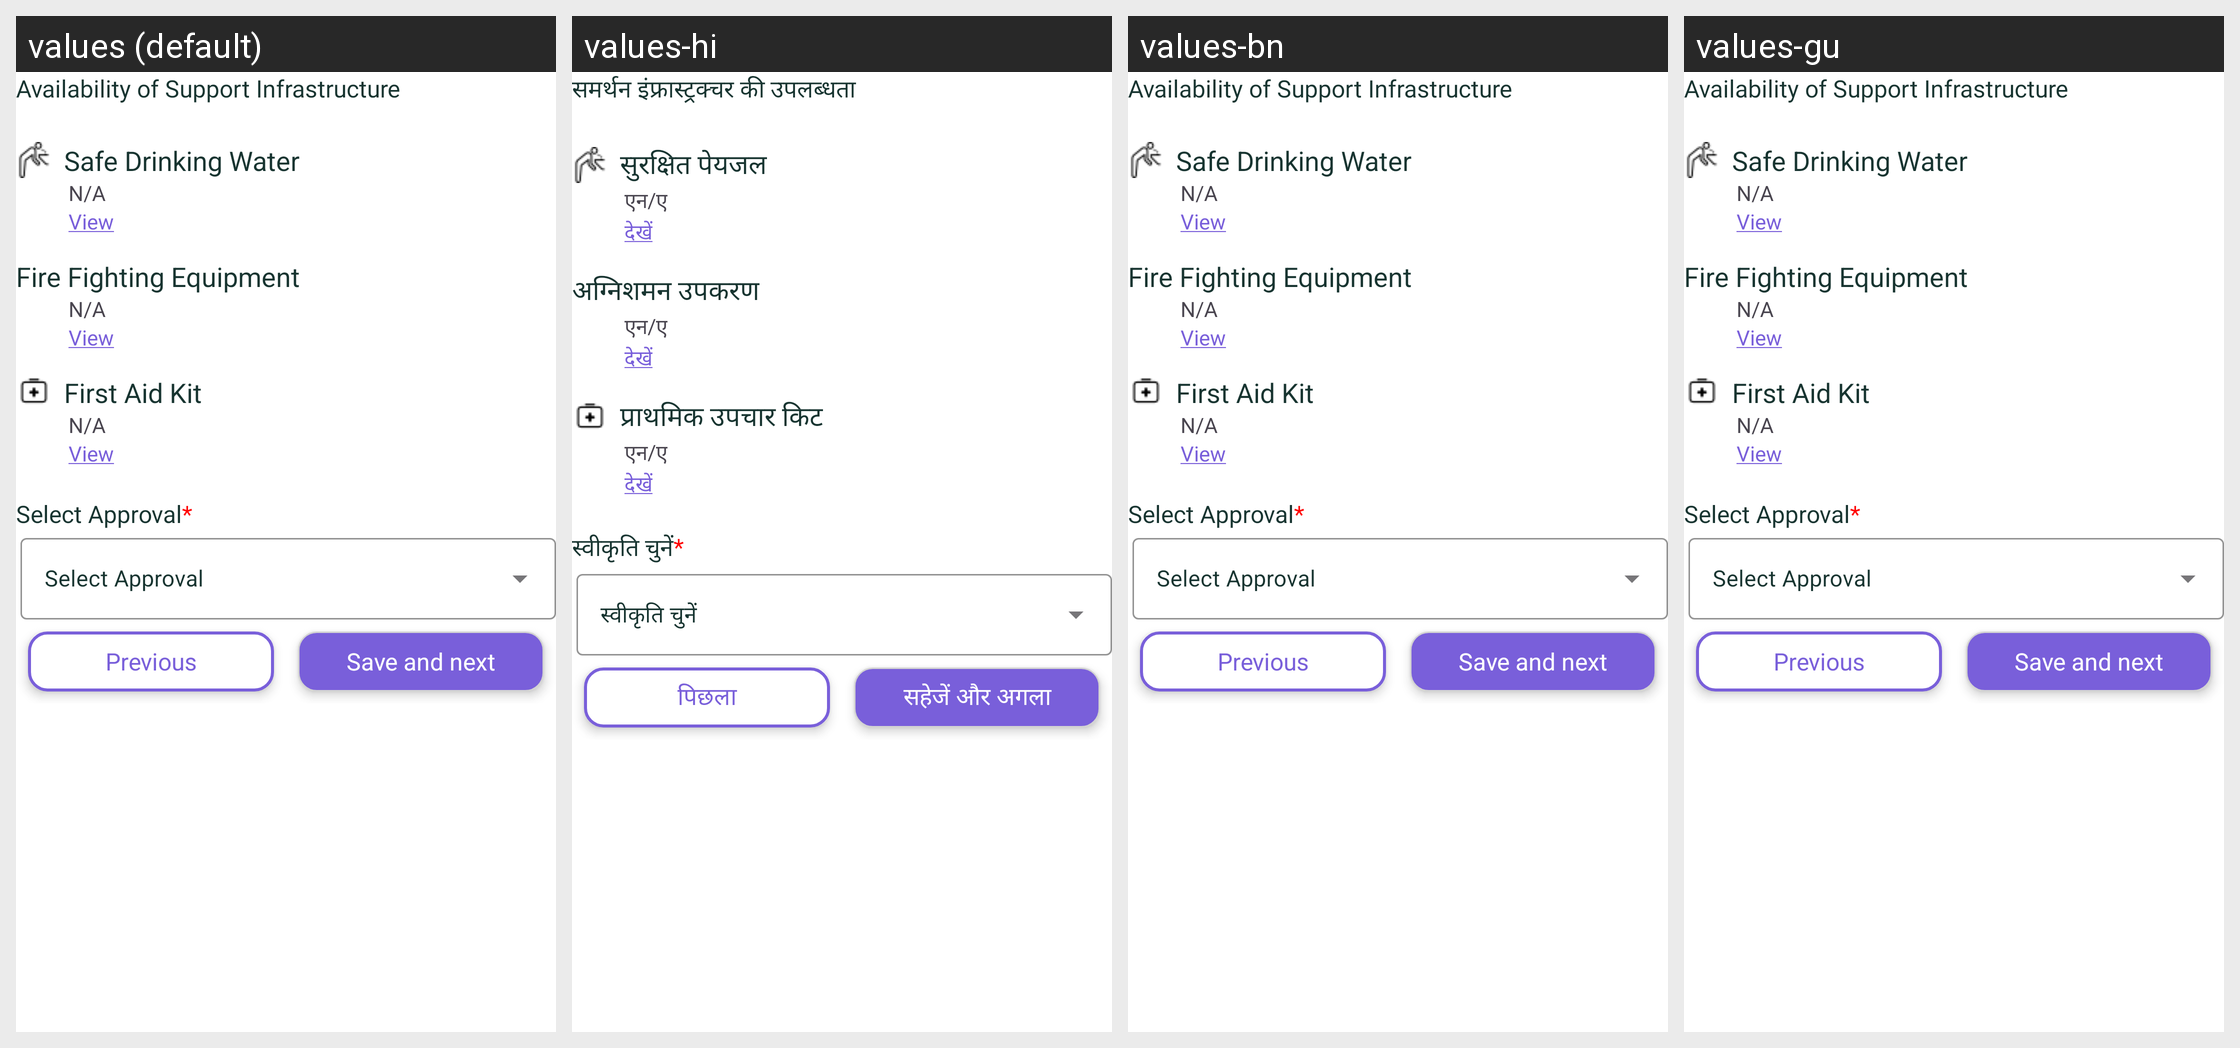

Translations of the strings shown on this Android screen, per locale in the grid:
Android screen res/layout/availiblity_of_support_infra.xml rendered under 4 locales, left to right: values (default), values-hi, values-bn, values-gu. Device: Nexus 5 (rendered at 1080×1920; each locale shown at half size, 540×960, under a caption strip naming it); theme Theme.Ddugky.
Other locales in the repository, not shown: values-as, values-kn, values-ml, values-mr, values-or, values-pa, values-ta.
Strings drawn on this screen, with the default value and each locale's value (text and hints the layout hard-codes, and strings that could not be matched under every locale, appear in the picture but are not listed):

availability_of_support_infrastructure
  values: Availability of Support Infrastructure
  values-hi: समर्थन इंफ्रास्ट्रक्चर की उपलब्धता
  values-bn: Availability of Support Infrastructure
  values-gu: Availability of Support Infrastructure

safe_drinking_water
  values: Safe Drinking Water
  values-hi: सुरक्षित पेयजल
  values-bn: Safe Drinking Water
  values-gu: Safe Drinking Water

n_a
  values: N/A
  values-hi: एन/ए
  values-bn: N/A
  values-gu: N/A

view
  values: View
  values-hi: देखें
  values-bn: View
  values-gu: View

fire_fighting_equipment
  values: Fire Fighting Equipment
  values-hi: अग्निशमन उपकरण
  values-bn: Fire Fighting Equipment
  values-gu: Fire Fighting Equipment

first_aid_kit
  values: First Aid Kit
  values-hi: प्राथमिक उपचार किट
  values-bn: First Aid Kit
  values-gu: First Aid Kit

select_approvals
  values: Select Approval*
  values-hi: स्वीकृति चुनें*
  values-bn: Select Approval*
  values-gu: Select Approval*

previous
  values: Previous
  values-hi: पिछला
  values-bn: Previous
  values-gu: Previous

save_and_next
  values: Save and next
  values-hi: सहेजें और अगला
  values-bn: Save and next
  values-gu: Save and next
